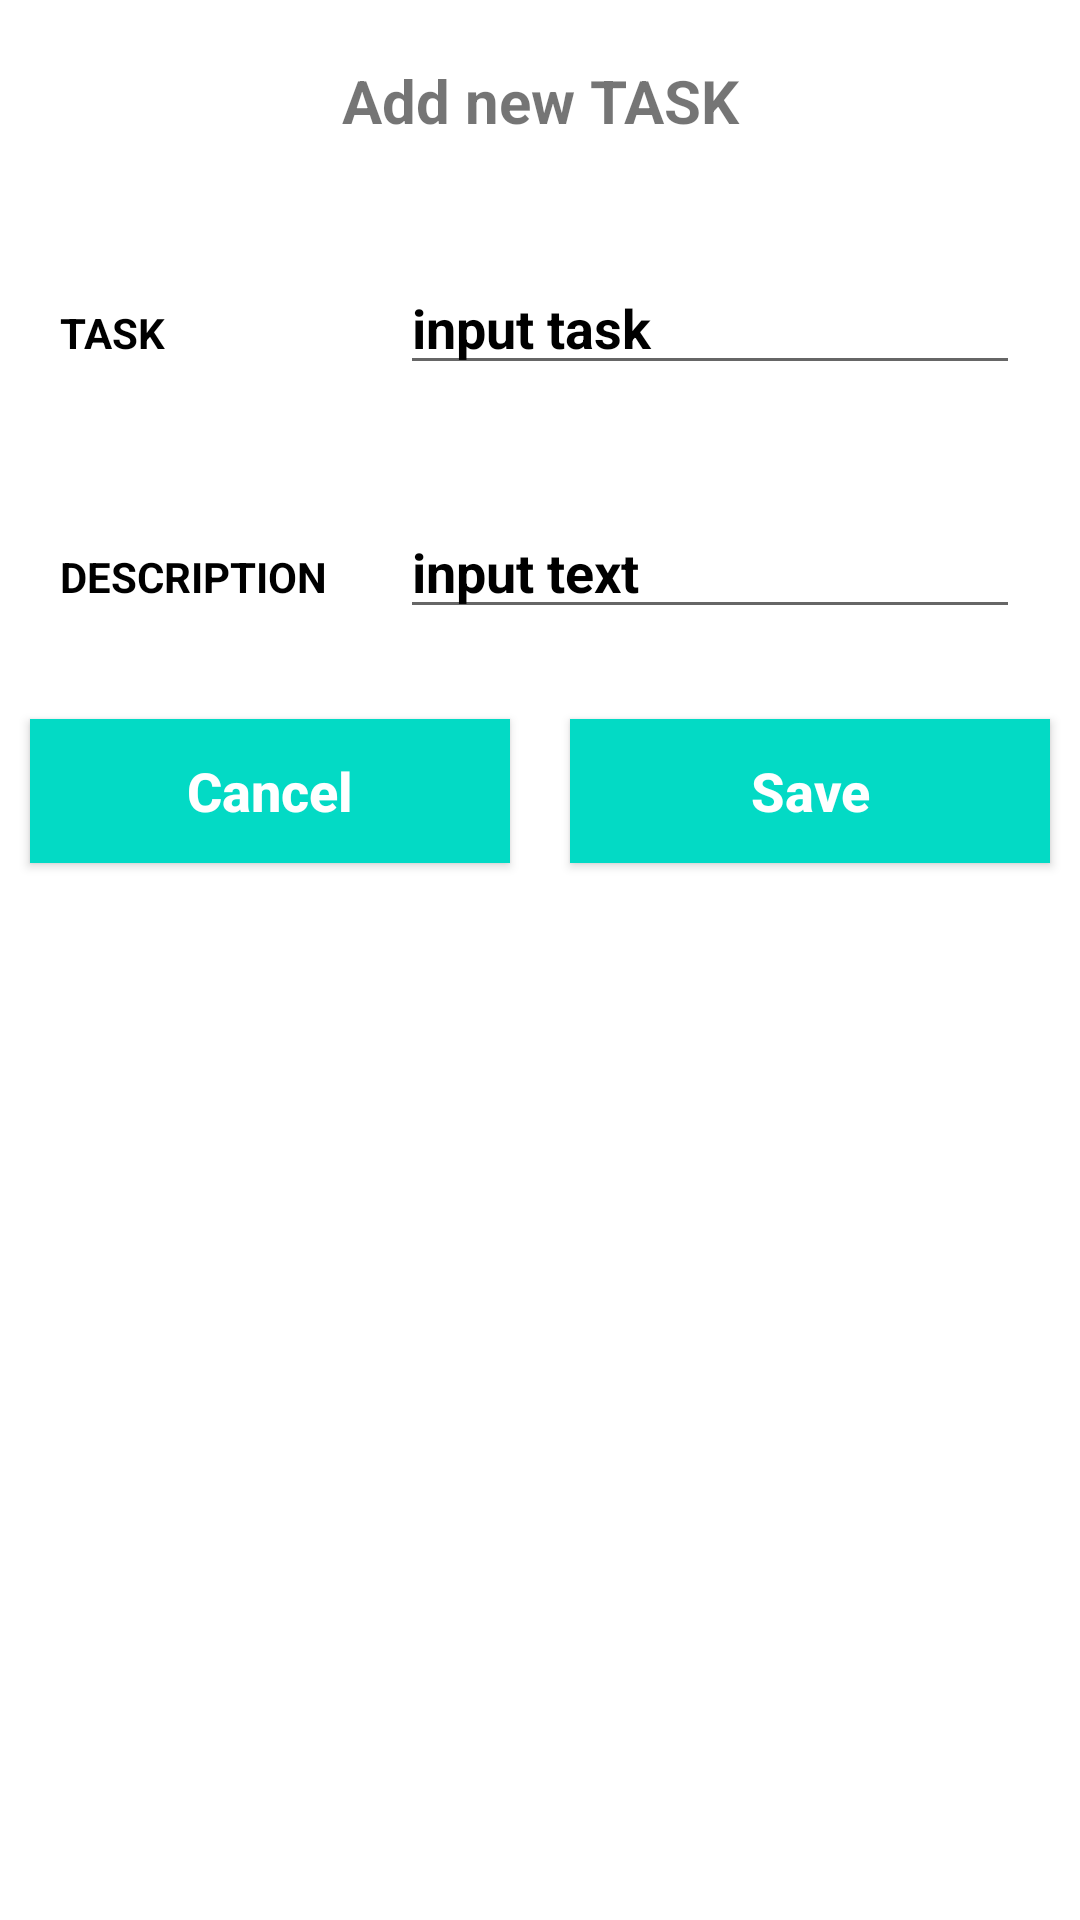

The Android layout XML behind this screen, and the referenced resources:
<!-- AndroidManifest.xml: application theme Theme.JustUs -->
<!-- res/layout/input.xml -->
<?xml version="1.0" encoding="utf-8"?>
<LinearLayout xmlns:android="http://schemas.android.com/apk/res/android"
    android:layout_width="match_parent"
    android:layout_height="match_parent"
    android:orientation="vertical">

    <TextView
        android:layout_width="match_parent"
        android:layout_height="wrap_content"
        android:layout_margin="10dp"
        android:text="Add new TASK"
        android:gravity="center"
        android:background="#FFF"
        android:padding="10dp"
        android:textStyle="bold"
        android:textSize="20sp"
        />
    <LinearLayout
        android:layout_width="match_parent"
        android:layout_height="wrap_content"
        android:layout_margin="10dp"
        android:orientation="horizontal"
        >
        
        <RelativeLayout
            android:layout_width="0dp"
            android:layout_height="wrap_content"
            android:layout_weight="2">

            <TextView
                android:layout_width="match_parent"
                android:layout_height="wrap_content"
                android:text="TASK"
                android:textColor="#000"
                android:textColorHint="#000"
                android:textStyle="bold"
                android:layout_margin="10dp" />
        </RelativeLayout>

        <RelativeLayout
            android:layout_width="0dp"
            android:layout_height="wrap_content"
            android:layout_weight="4">

            <EditText
                android:id="@+id/task"
                android:layout_width="match_parent"
                android:layout_height="wrap_content"
                android:hint="input task"
                android:textColor="#000"
                android:textColorHint="#000"
                android:textStyle="bold"
                android:layout_margin="10dp" />
        </RelativeLayout>
        
    </LinearLayout>
    <LinearLayout
        android:layout_width="match_parent"
        android:layout_height="wrap_content"
        android:layout_margin="10dp"
        android:orientation="horizontal"
        >

        <RelativeLayout
            android:layout_width="0dp"
            android:layout_height="wrap_content"
            android:layout_weight="2">

            <TextView
                android:layout_width="match_parent"
                android:layout_height="wrap_content"
                android:text="DESCRIPTION"
                android:textColor="#000"
                android:textColorHint="#000"
                android:textStyle="bold"
                android:layout_margin="10dp" />
        </RelativeLayout>

        <RelativeLayout
            android:layout_width="0dp"
            android:layout_height="wrap_content"
            android:layout_weight="4">

            <EditText
                android:id="@+id/description"
                android:layout_width="match_parent"
                android:layout_height="wrap_content"
                android:hint="input text"
                android:textColor="#000"
                android:textColorHint="#000"
                android:textStyle="bold"
                android:layout_margin="10dp" />
        </RelativeLayout>

    </LinearLayout>
    <LinearLayout
        android:layout_width="match_parent"
        android:layout_height="wrap_content"
        android:orientation="horizontal">
        <RelativeLayout
            android:layout_width="0dp"
            android:layout_height="wrap_content"
            android:layout_weight="2">

            <Button
                android:id="@+id/btn_cancel"
                android:layout_width="match_parent"
                android:layout_height="wrap_content"
                android:text="Cancel"
                android:textAllCaps="false"
                android:textColor="#FFF"
                android:background="@color/teal_200"
                android:layout_margin="10dp"
                android:textStyle="bold"
                android:textSize="18sp" />

        </RelativeLayout>
        <RelativeLayout
            android:layout_width="0dp"
            android:layout_height="wrap_content"
            android:layout_weight="2">

            <Button
                android:id="@+id/btn_save"
                android:layout_width="match_parent"
                android:layout_height="wrap_content"
                android:text="Save"
                android:textAllCaps="false"
                android:textColor="#FFF"
                android:background="@color/teal_200"
                android:layout_margin="10dp"
                android:textStyle="bold"
                android:textSize="18sp" />

        </RelativeLayout>
    </LinearLayout>

</LinearLayout>
<!-- resources referenced by this layout -->
<resources>
  <style name="Theme.JustUs" parent="Theme.MaterialComponents.DayNight.DarkActionBar">
          
  
          <item name="colorPrimary">#8E6A55</item>
          <item name="colorPrimaryVariant">#8E6A55</item>
          <item name="colorOnPrimary">@color/white</item>
          
          <item name="colorSecondary">#D1B19D</item>
          <item name="colorSecondaryVariant">#D1B19D</item>
          <item name="colorOnSecondary">@color/black</item>
          
          <item name="android:statusBarColor">?attr/colorPrimaryVariant</item>
  
          
  
      </style>
  <!-- not gathered from this repository: default colours our renderer supplied (Android Studio template values) -->
  <color name="teal_200">#FF03DAC5</color>
  <color name="black">#FF000000</color>
  <color name="white">#FFFFFFFF</color>
</resources>
